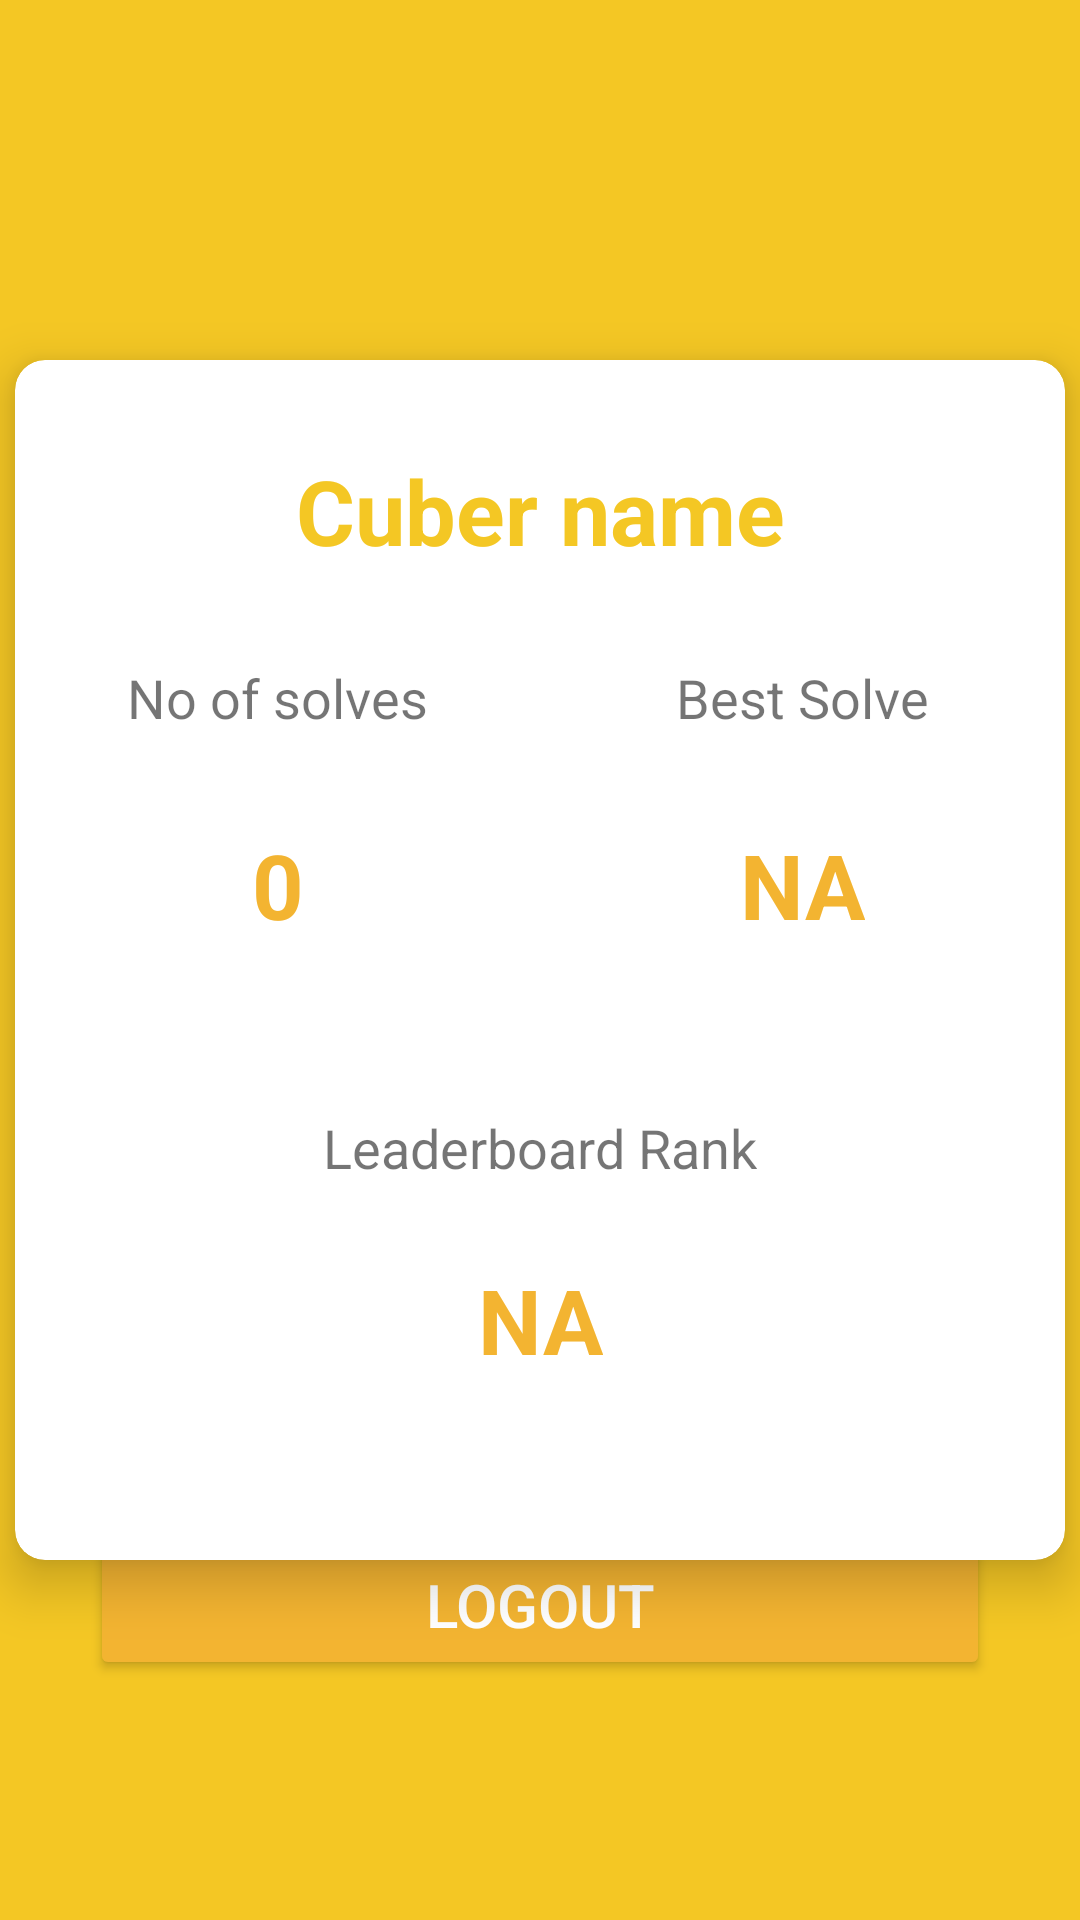

The Android layout XML behind this screen, and the referenced resources:
<!-- AndroidManifest.xml: application theme Theme.AppCompat.DayNight.NoActionBar -->
<!-- res/layout/fragment_profile.xml -->
<?xml version="1.0" encoding="utf-8"?>
<androidx.constraintlayout.widget.ConstraintLayout xmlns:android="http://schemas.android.com/apk/res/android"
    xmlns:app="http://schemas.android.com/apk/res-auto"
    xmlns:tools="http://schemas.android.com/tools"
    android:layout_width="match_parent"
    android:layout_height="match_parent"
    android:background="#F4C724"
    tools:context=".ui.profile.ProfileFragment">

    <androidx.cardview.widget.CardView
        android:id="@+id/cardViewProfile"
        android:background="@color/white"
        app:cardElevation="10dp"
        app:cardCornerRadius="10dp"
        android:layout_width="350dp"
        android:layout_height="400dp"
        app:layout_constraintTop_toTopOf="parent"
        app:layout_constraintBottom_toBottomOf="parent"
        app:layout_constraintLeft_toLeftOf="parent"
        app:layout_constraintRight_toRightOf="parent"
        android:radius="10dp"
        >

        <androidx.constraintlayout.widget.ConstraintLayout
            android:layout_width="match_parent"
            android:layout_height="match_parent">

            <TextView
                android:id="@+id/txtViewProfileCuberName"
                android:layout_width="wrap_content"
                android:layout_height="wrap_content"
                android:layout_marginTop="30dp"
                android:text="Cuber name"
                android:textColor="#F4C724"
                android:textSize="30sp"
                android:textStyle="bold"
                app:layout_constraintLeft_toLeftOf="parent"
                app:layout_constraintRight_toRightOf="parent"
                app:layout_constraintTop_toTopOf="parent" />

            <androidx.constraintlayout.widget.Guideline
                android:id="@+id/guideline6"
                android:layout_width="wrap_content"
                android:layout_height="wrap_content"
                android:orientation="vertical"
                app:layout_constraintGuide_begin="175dp" />

            <androidx.constraintlayout.widget.Guideline
                android:id="@+id/guideline7"
                android:layout_width="wrap_content"
                android:layout_height="wrap_content"
                android:orientation="horizontal"
                app:layout_constraintGuide_begin="225dp" />

            <TextView
                android:id="@+id/textView"
                android:layout_width="wrap_content"
                android:layout_height="wrap_content"
                android:text="No of solves"
                android:textSize="18sp"
                app:layout_constraintBottom_toTopOf="@+id/guideline7"
                app:layout_constraintEnd_toStartOf="@+id/guideline6"
                app:layout_constraintStart_toStartOf="parent"
                app:layout_constraintTop_toTopOf="parent" />

            <TextView
                android:id="@+id/textView3"
                android:layout_width="wrap_content"
                android:layout_height="wrap_content"
                android:text="Best Solve"
                android:textSize="18sp"
                app:layout_constraintBottom_toTopOf="@+id/guideline7"
                app:layout_constraintEnd_toEndOf="parent"
                app:layout_constraintStart_toStartOf="@+id/guideline6"
                app:layout_constraintTop_toTopOf="parent" />

            <TextView
                android:id="@+id/textView5"
                android:layout_width="wrap_content"
                android:layout_height="wrap_content"
                android:layout_marginBottom="100dp"
                android:textSize="18sp"
                android:text="Leaderboard Rank"
                app:layout_constraintBottom_toBottomOf="parent"
                app:layout_constraintEnd_toEndOf="parent"
                app:layout_constraintStart_toStartOf="parent"
                app:layout_constraintTop_toTopOf="@+id/guideline7" />

            <TextView
                android:textColor="#F3B431"
                android:textStyle="bold"
                android:textSize="30sp"
                android:layout_marginBottom="30dp"
                android:id="@+id/txtViewNoSolves"
                android:layout_width="wrap_content"
                android:layout_height="wrap_content"
                android:text="0"
                app:layout_constraintBottom_toTopOf="@+id/guideline7"
                app:layout_constraintEnd_toStartOf="@+id/guideline6"
                app:layout_constraintStart_toStartOf="parent" />

            <TextView
                android:textColor="#F3B431"
                android:textStyle="bold"
                android:textSize="30sp"
                android:layout_marginBottom="30dp"
                android:id="@+id/txtViewBestSolve"
                android:layout_width="wrap_content"
                android:layout_height="wrap_content"
                android:text="NA"
                app:layout_constraintBottom_toTopOf="@+id/guideline7"
                app:layout_constraintEnd_toEndOf="parent"
                app:layout_constraintStart_toStartOf="@+id/guideline6" />

            <TextView
                android:id="@+id/txtViewLeaderboardRank"
                android:layout_width="wrap_content"
                android:layout_height="wrap_content"
                android:layout_marginBottom="60dp"
                android:text="NA"
                android:textColor="#F3B431"
                android:textSize="30sp"
                android:textStyle="bold"
                app:layout_constraintBottom_toBottomOf="parent"
                app:layout_constraintEnd_toEndOf="parent"
                app:layout_constraintStart_toStartOf="parent" />



        </androidx.constraintlayout.widget.ConstraintLayout>

    </androidx.cardview.widget.CardView>

    <ProgressBar
        android:id="@+id/progressBarProfile"
        android:layout_width="wrap_content"
        android:layout_height="wrap_content"
        app:layout_constraintLeft_toLeftOf="parent"
        app:layout_constraintRight_toRightOf="parent"
        app:layout_constraintTop_toTopOf="parent"
        app:layout_constraintBottom_toBottomOf="parent"
        android:visibility="gone"
        />


    <Button
        android:id="@+id/btnLogout"
        android:layout_width="300dp"
        android:layout_height="50dp"
        android:layout_marginBottom="80dp"
        android:backgroundTint="#F3B431"
        android:text="Logout"
        android:textColor="@color/white"
        android:textSize="20sp"
        app:layout_constraintBottom_toBottomOf="parent"
        app:layout_constraintLeft_toLeftOf="parent"
        app:layout_constraintRight_toRightOf="parent" />

</androidx.constraintlayout.widget.ConstraintLayout>
<!-- resources referenced by this layout -->
<resources>

  <!-- not gathered from this repository: default colours our renderer supplied (Android Studio template values) -->
  <color name="white">#FFFFFFFF</color>
</resources>
